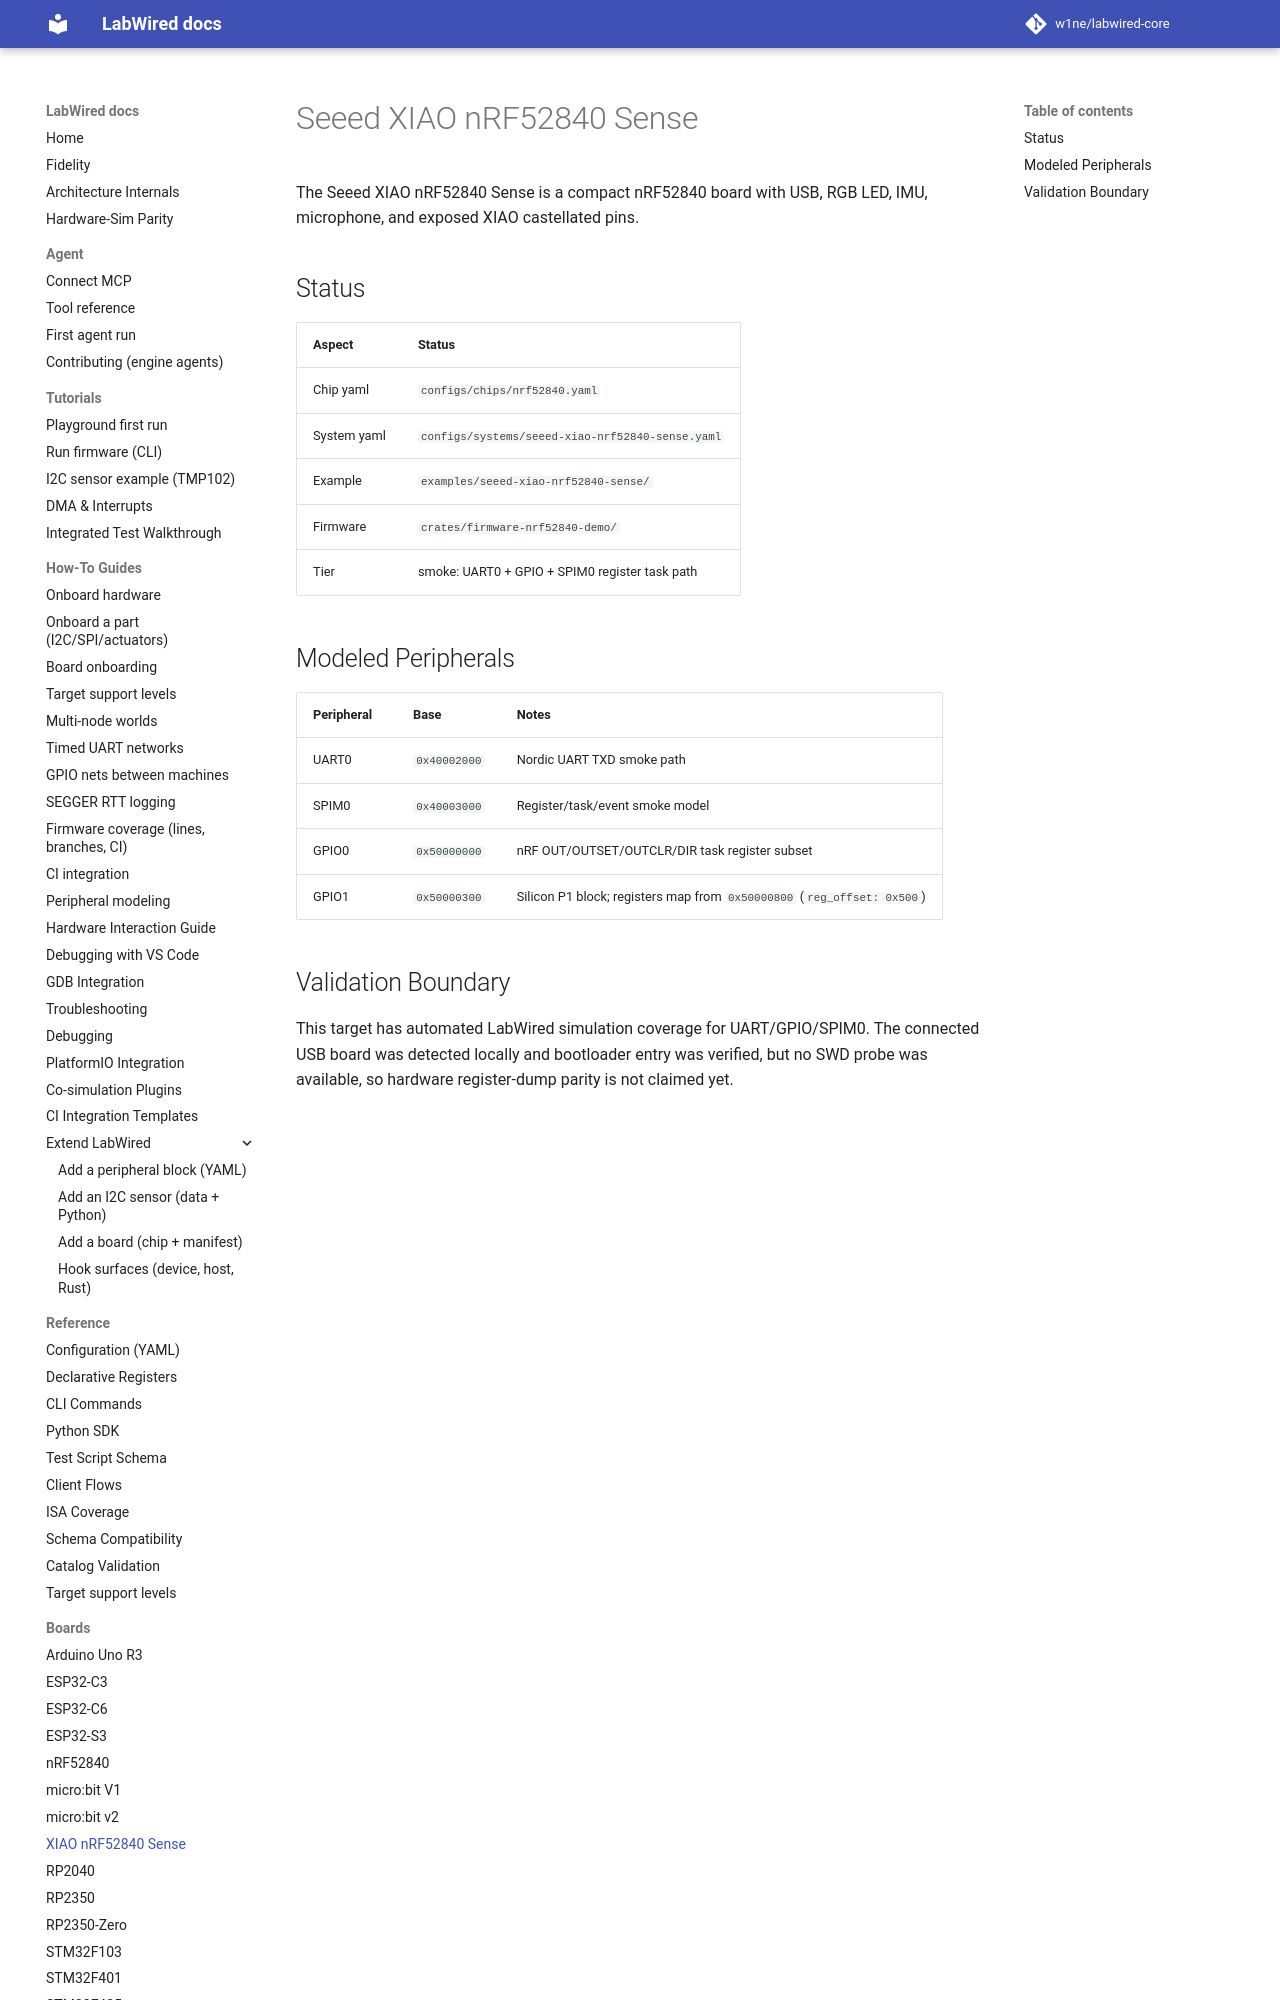

repository: CrispStrobe/labwired-core · page: boards/seeed-xiao-nrf52840-sense/index.html · generator: mkdocs

# Seeed XIAO nRF52840 Sense

The Seeed XIAO nRF52840 Sense is a compact nRF52840 board with USB, RGB LED,
IMU, microphone, and exposed XIAO castellated pins.

## Status

| Aspect | Status |
|--------|--------|
| Chip yaml | `configs/chips/nrf52840.yaml` |
| System yaml | `configs/systems/seeed-xiao-nrf52840-sense.yaml` |
| Example | `examples/seeed-xiao-nrf52840-sense/` |
| Firmware | `crates/firmware-nrf52840-demo/` |
| Tier | smoke: UART0 + GPIO + SPIM0 register task path |
